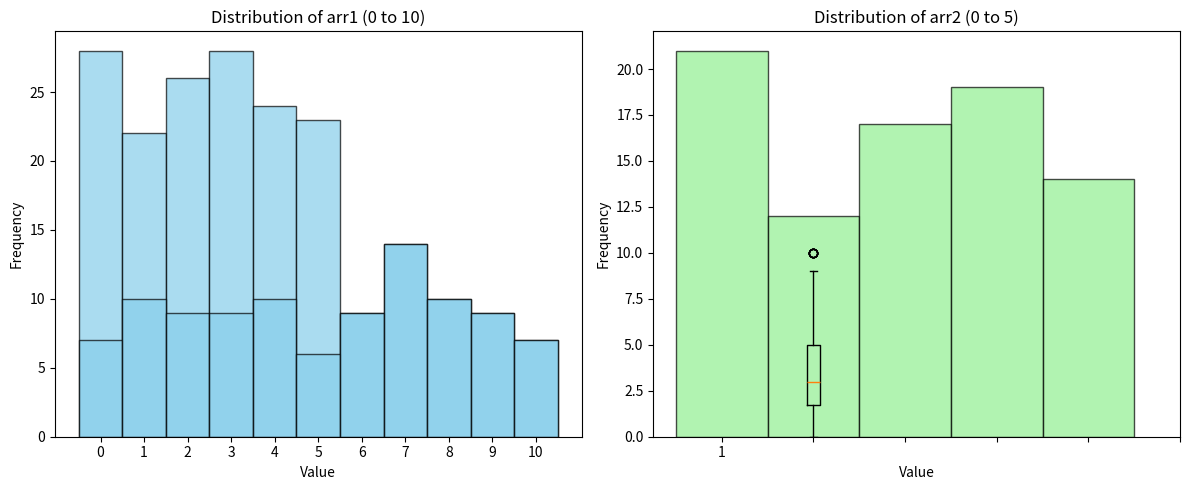

Source code (Python):
import numpy as np
import matplotlib.pyplot as plt
from scipy import stats
import pandas as pd
np.random.seed(42)

# 1. Generate the two arrays
arr1 = np.random.randint(0, 11, size=100)
arr2 = np.random.randint(0, 6, size=100)

# 2. Add the arrays (element-wise addition)
combined_arr = np.concatenate((arr1, arr2))

# 3. Calculate Statistics
mean = np.mean(combined_arr)           # Average
median = np.median(combined_arr)       # Middle value (Q2)
mode = stats.mode(combined_arr, keepdims=True).mode[0]  # Most frequent

# Quartiles and Range
q1 = np.percentile(combined_arr, 25)   # 25th percentile
q2 = np.percentile(combined_arr, 50)   # Same as median
q3 = np.percentile(combined_arr, 75)   # 75th percentile
iqr = q3 - q1                          # Interquartile Range
data_range = np.ptp(combined_arr)      # Range (Peak-to-Peak)

# Dispersion
std_dev = np.std(combined_arr)         # Standard Deviation
variance = np.var(combined_arr)        # Variance

# 4. Print Results
print(f"Mean: {mean:.2f}, Median: {median}, Mode: {mode}")
print(f"Q1: {q1}, Q2: {q2}, Q3: {q3}, IQR: {iqr}, Range: {data_range}")
print(f"Std Dev: {std_dev:.2f}, Variance: {variance:.2f}")

# 5. Visualizations
plt.figure(figsize=(12, 5))

# Subplot 1: Histogram of arr1 (Range 0 to 10)
plt.subplot(1, 2, 1)
# Bins should cover the range, e.g., 0 to 10. We use 11 to include both ends nicely.
plt.hist(combined_arr, bins=np.arange(0, 12) - 0.5, color='skyblue', edgecolor='black', alpha=0.7)
plt.title("Distribution of combined_arr (0 to 10)")
plt.xlabel("Value")
plt.ylabel("Frequency")
plt.xticks(range(0, 11))

# Plot 2: Box Plot
plt.subplot(1, 2, 2)
plt.boxplot(combined_arr)
plt.title("Box Plot of Combined Data")
plt.ylabel("Values")

plt.tight_layout()
plt.show()


# Subplot 1: Histogram of arr1 (Range 0 to 10)
plt.subplot(1, 2, 1)
# Bins should cover the range, e.g., 0 to 10. We use 11 to include both ends nicely.
plt.hist(arr1, bins=np.arange(0, 12) - 0.5, color='skyblue', edgecolor='black', alpha=0.7)
plt.title("Distribution of arr1 (0 to 10)")
plt.xlabel("Value")
plt.ylabel("Frequency")
plt.xticks(range(0, 11))

# Subplot 2: Histogram of arr2 (Range 0 to 5)
plt.subplot(1, 2, 2)
# Bins should cover the range, e.g., 0 to 5. We use 6 to include both ends nicely.
plt.hist(arr2, bins=np.arange(0, 6) - 0.5, color='lightgreen', edgecolor='black', alpha=0.7)
plt.title("Distribution of arr2 (0 to 5)")
plt.xlabel("Value")
plt.ylabel("Frequency")
plt.xticks(range(0, 6))

plt.tight_layout()
plt.show()

# 1. Calculate Value Counts and sort by the value itself (index)
counts_series = pd.Series(combined_arr).value_counts().sort_index()

# 2. Convert the Series to a DataFrame
df_summary = pd.DataFrame({
    'Value': counts_series.index,
    'Counts': counts_series.values
})

# 3. Calculate Cumulative Sum of Values
df_summary['Total Value Occurred'] = df_summary['Value'] * df_summary['Counts']
df_summary['Cumulative Sum of Total Value'] = df_summary['Total Value Occurred'].cumsum()

# 4. Calculate Cumulative Sum of Counts
df_summary['Cumulative Sum of Counts'] = df_summary['Counts'].cumsum()

# 5. Display the final DataFrame
print(df_summary)

